Run: headless pygame with SDL's dummy video driver; simulated clock (each Clock.tick advances the game by its frame time, no real sleeping); random seed 0; keys injected as events and as key.get_pressed() state; mouse plan: one left click at the window centre at the start of phase 2, then a move to the lower-right quarter at the start of phase 3.
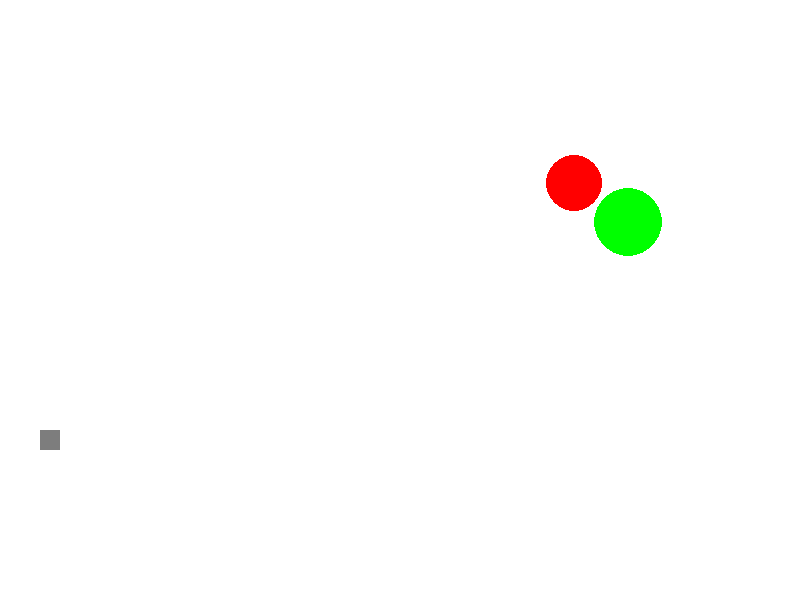
Frame 1 of 4 · flips 1–60 · no input
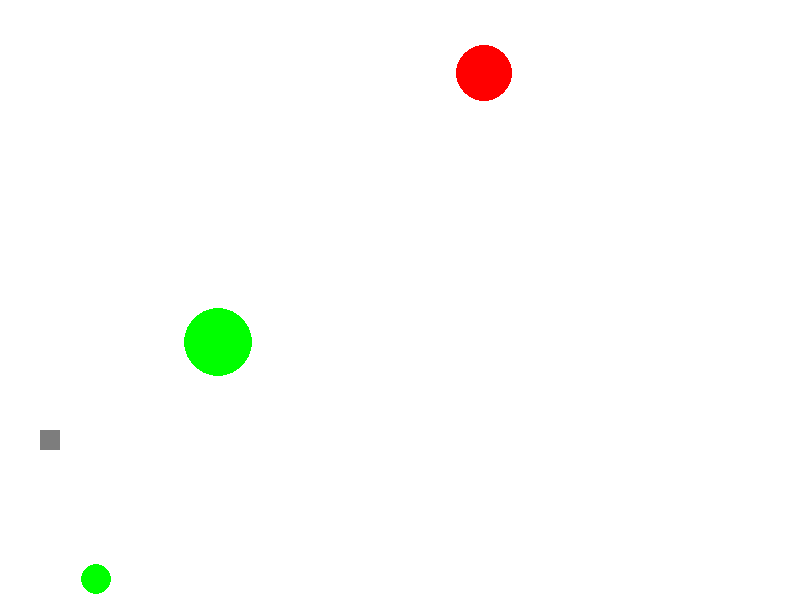
Frame 2 of 4 · flips 61–180 · clicked the window centre · tapped SPACE, RETURN · held RIGHT (→), D
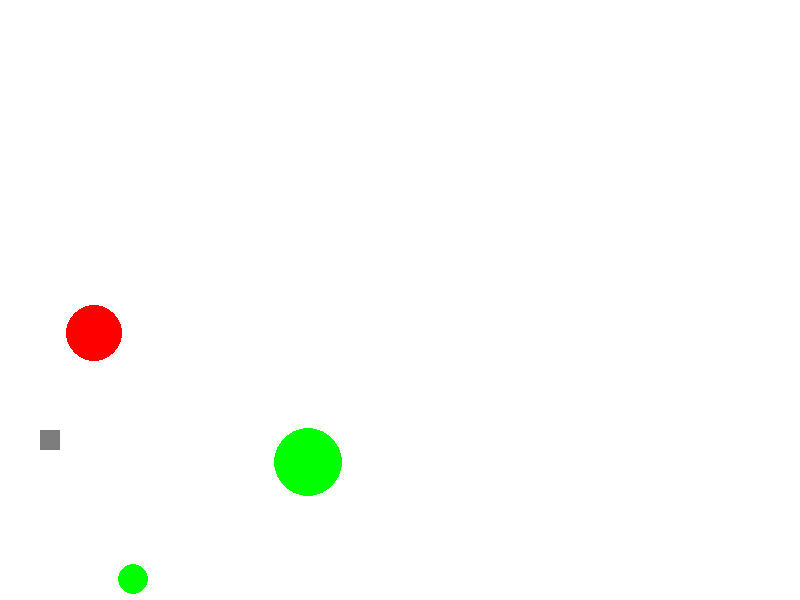
Frame 3 of 4 · flips 181–300 · moved the mouse to the lower-right quarter · held DOWN (↓), S
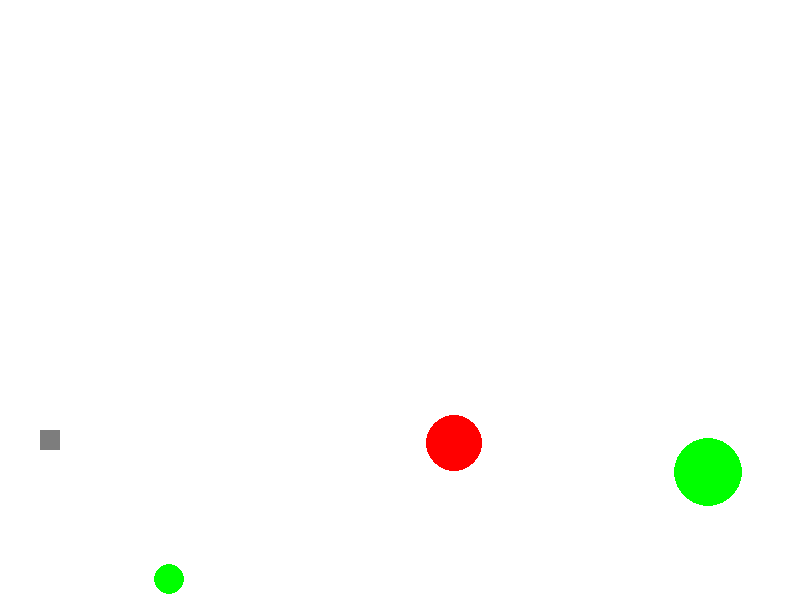
Frame 4 of 4 · flips 301–420 · held LEFT (←), A, UP (↑), W

The pygame program that drew these frames:

import math
from random import randrange as rnd, choice

import pygame
from pygame.draw import *

FPS = 30

RED = 0xFF0000
BLUE = 0x0000FF
YELLOW = 0xFFC91F
GREEN = 0x00FF00
MAGENTA = 0xFF03B8
CYAN = 0x00FFCC
BLACK = (0, 0, 0)
WHITE = 0xFFFFFF
GREY = 0x7D7D7D
GAME_COLORS = [RED, BLUE, YELLOW, GREEN, MAGENTA, CYAN]

WIDTH = 800
HEIGHT = 600
koeff11 = 1
koeff12 = 1
koeff21 = 1
koeff22 = 1


class Ball:
    def __init__(self, screen: pygame.Surface, x=60, y=450):
        """ Конструктор класса ball
        Args:
        x - начальное положение мяча по горизонтали
        y - начальное положение мяча по вертикали
        """
        self.screen = screen
        self.x = x
        self.y = y
        self.r = 10
        self.vx = 0
        self.vy = 0
        self.color = choice(GAME_COLORS)
        self.live = 30

    def move(self):
        """Переместить мяч по прошествии единицы времени.
        Метод описывает перемещение мяча за один кадр перерисовки. То есть, обновляет значения
        self.x и self.y с учетом скоростей self.vx и self.vy, силы гравитации, действующей на мяч,
        и стен по краям окна (размер окна 800х600).
        """
        self.vy += 10
        self.y += self.vy / 20
        self.x += self.vx / 30
        if self.y >= 580:
            self.vy = -self.vy/2
            self.y = 579
        if self.y <= 20:
            self.vy = -self.vy / 2
            self.y = 21
        if self.x > 780:
            self.vx = -self.vx / 2
            self.x = 779
        if self.x < 0:
            self.vx = -self.vx / 2
            self.x = 1

    def draw(self):
        pygame.draw.circle(
            self.screen,
            self.color,
            (self.x, self.y),
            self.r
        )

    def hittest(self, obj):
        """Функция проверяет сталкивалкивается ли данный обьект с целью, описываемой в обьекте obj.
        Args:
            obj: Обьект, с которым проверяется столкновение.
        Returns:
            Возвращает True в случае столкновения мяча и цели. В противном случае возвращает False.
        """
        # FIXME
        if (abs(obj.x - self.x) <= (self.r + obj.r) and abs(obj.y - self.y) <= (self.r + obj.r)):
            return 1
        if (abs(obj.x2 - self.x) <= (self.r + obj.r2) and abs(obj.y2 - self.y) <= (self.r + obj.r2)):
            return 2
        else:
            return False


class Gun:
    def __init__(self, screen):
        self.screen = screen
        self.f2_power = 10
        self.f2_on = 0
        self.an = 1
        self.color = GREY

    def fire2_start(self, event):
        self.f2_on = 1

    def fire2_end(self, event):
        """Выстрел мячом.
        Происходит при отпускании кнопки мыши.
        Начальные значения компонент скорости мяча vx и vy зависят от положения мыши.
        """
        global balls, bullet
        bullet += 1
        new_ball = Ball(self.screen)
        new_ball.r += 5
        self.an = math.atan2((event.pos[1] - new_ball.y), (event.pos[0] - new_ball.x))
        new_ball.vx = self.f2_power * math.cos(self.an)
        new_ball.vy = self.f2_power * math.sin(self.an)
        balls.append(new_ball)
        self.f2_on = 0
        self.f2_power = 500

    def targetting(self, event):
        """Прицеливание. Зависит от положения мыши."""
        if event:
            self.an = math.atan((event.pos[1] - 450) / (event.pos[0] - 20))
        if self.f2_on:
            self.color = RED
        else:
            self.color = GREY

    def draw(self):
        pygame.draw.rect(
            self.screen,
            self.color,
            (40, 430,
            20,20
        ))

    def power_up(self):
        if self.f2_on:
            if self.f2_power < 100:
                self.f2_power += 1
            self.color = RED
        else:
            self.color = GREY
class Target():
    # self.points = 0
    # self.live = 1
    # FIXME: don't work!!! How to call this functions when object is created?
    # self.new_target()
    def __init__(self, screen):
        self.x = 100
        self.y = 450
        self.x2 = 400
        self.y2 = 100
        self.r = 30
        self.r2 = 20
        self.points = 0
        self.new_target()
        self.new_target2()
        self.live1 = 1
        self.live2 = 1
        self.screen = screen

    def new_target(self):
        """ Инициализация новой цели. """
        self.x = rnd(200, 600)
        self.y = rnd(50, 300)
        self.r = rnd(2, 50)
        self.color = choice(GAME_COLORS)
        self.live1 = 1
    def new_target2(self):
        """ Инициализация новой цели. """
        self.x2 = rnd(200, 600)
        self.y2 = rnd(50, 300)
        self.r2 = rnd(2, 50)
        self.color2 = choice(GAME_COLORS)
        self.live2 = 1

    def hit(self, points=1):
        """Попадание шарика в цель."""
        self.points += points
        print('YOU HAVE:', self.points, 'POINTS')

    def move1(self):
        global koeff11, koeff12, koeff21, koeff22
        self.y += koeff11*10 + 1
        self.x += koeff12*10 + 3
        if self.y >= 500 or self.y <= 20:
            koeff11 *= -1
            self.y += 10*koeff11
        if self.x > 780 or self.x < 0:
            koeff12 *= -1
            self.x += 10 * koeff12

    def move2(self):
        global koeff11, koeff12, koeff21, koeff22
        self.y2 += koeff21 * 10 -5
        self.x2 += koeff22 * 10 + 4
        if self.y2 >= 500 or self.y2 <= 20:
            koeff21 *= -1
            self.y2 += 10 * koeff21
        if self.x2 > 780 or self.x2 < 0:
            koeff22 *= -1
            self.x2 += 10 * koeff22

    def draw(self):
        pygame.draw.circle(
            self.screen,
            self.color,
            (self.x, self.y),
            self.r
        )
        pygame.draw.circle(
            self.screen,
            self.color2,
            (self.x2, self.y2),
            self.r2)

pygame.init()
screen = pygame.display.set_mode((WIDTH, HEIGHT))
bullet = 0
balls = []


clock = pygame.time.Clock()
gun = Gun(screen)
target = Target(screen)
finished = False

while not finished:
    screen.fill(WHITE)
    gun.draw()
    target.draw()
    target.move1()
    target.move2()
    for b in balls:
        b.draw()
    pygame.display.update()

    clock.tick(FPS)
    for event in pygame.event.get():
        if event.type == pygame.QUIT:
            finished = True
        elif event.type == pygame.MOUSEBUTTONDOWN:
            gun.fire2_start(event)
        elif event.type == pygame.MOUSEBUTTONUP:
            gun.fire2_end(event)
        elif event.type == pygame.MOUSEMOTION:
            gun.targetting(event)

    for b in balls:
        b.move()
        if b.hittest(target) == 1 and target.live1:
            target.live1 = 0
            target.hit()
            target.new_target()
        if b.hittest(target) == 2 and target.live2:
            target.live2 = 0
            target.hit()
            target.new_target2()

    gun.power_up()

pygame.quit()
